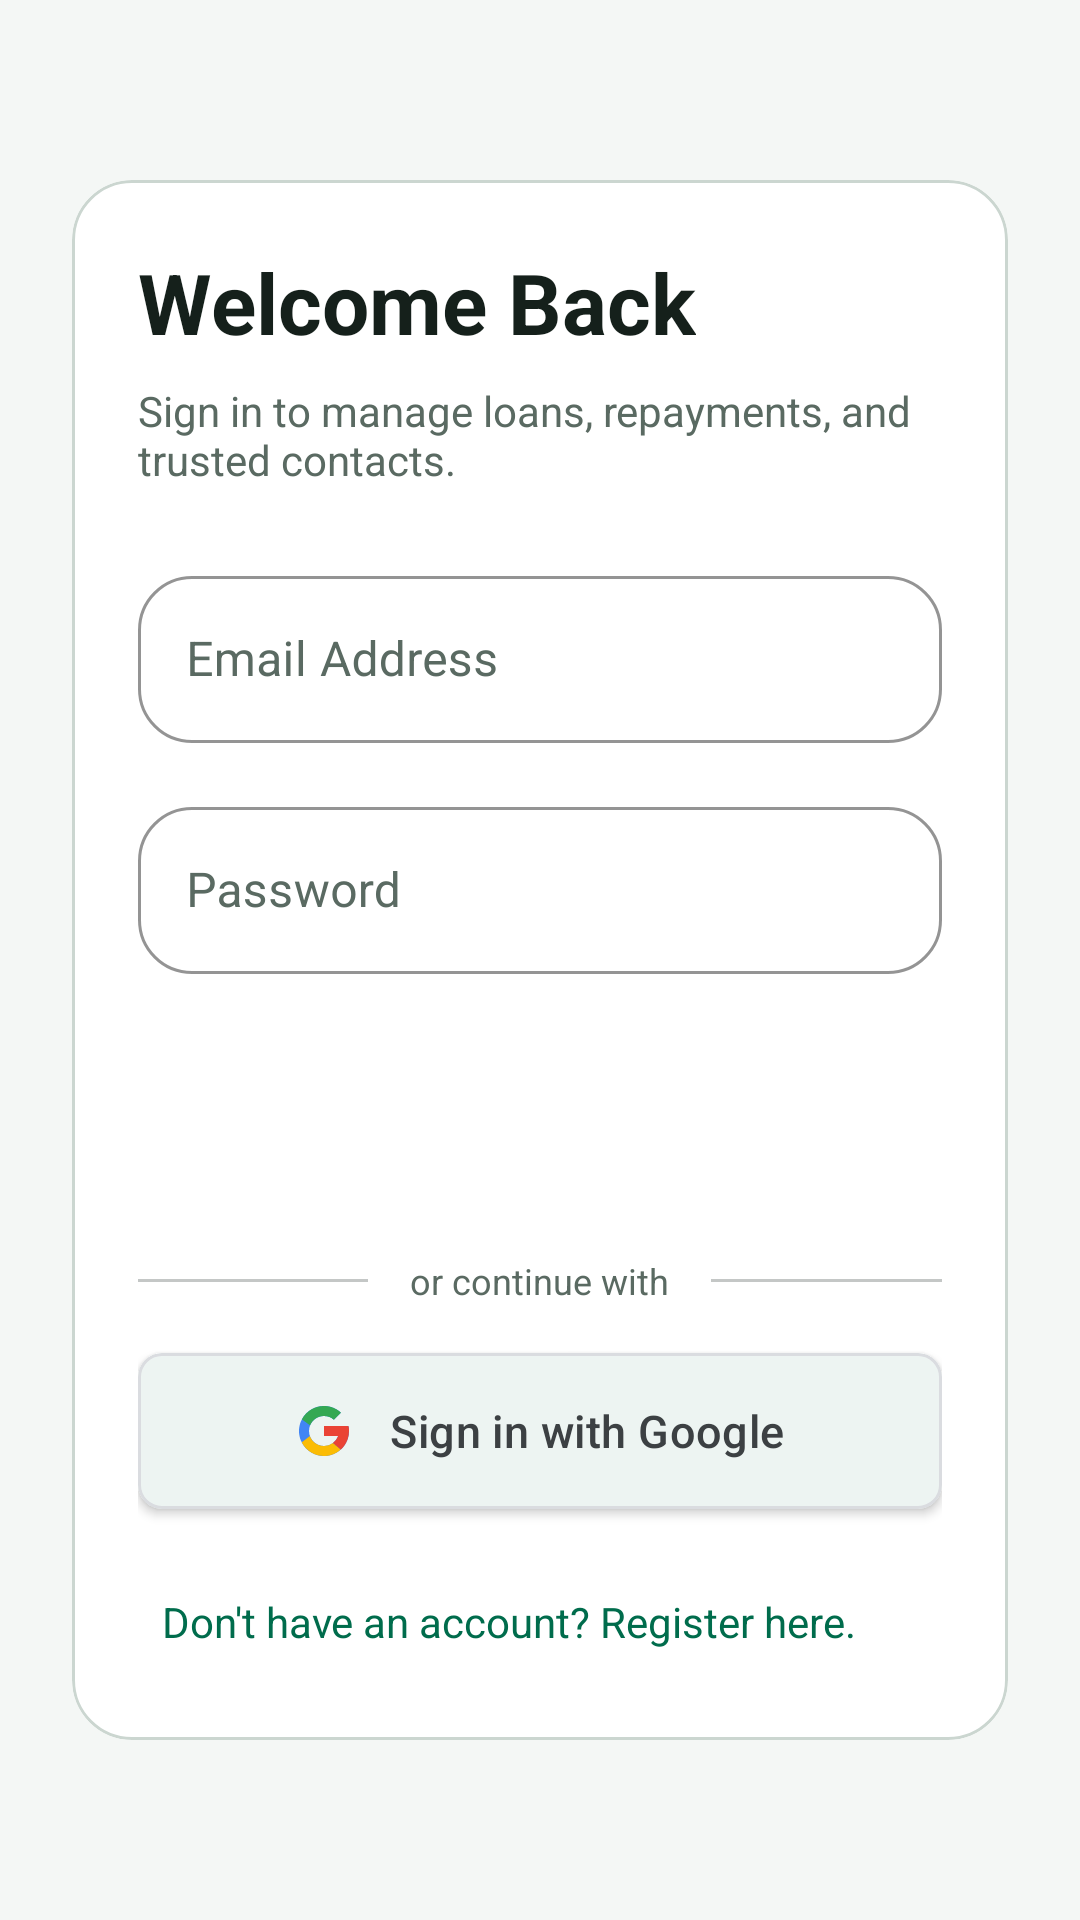

Here is an Android app screen rendered from its layout file. Give the layout XML and the strings, colors and styles it references.
<!-- AndroidManifest.xml: application theme Theme.QarzApp -->
<!-- res/layout/activity_login.xml -->
<?xml version="1.0" encoding="utf-8"?>
<ScrollView xmlns:android="http://schemas.android.com/apk/res/android"
    xmlns:app="http://schemas.android.com/apk/res-auto"
    android:layout_width="match_parent"
    android:layout_height="match_parent"
    android:background="@drawable/bg_screen_gradient"
    android:fillViewport="true">

    <LinearLayout
        android:layout_width="match_parent"
        android:layout_height="wrap_content"
        android:gravity="center"
        android:orientation="vertical"
        android:padding="24dp">

        <com.google.android.material.card.MaterialCardView
            style="@style/QarzCard"
            android:layout_width="match_parent"
            android:layout_height="wrap_content">

            <LinearLayout
                android:layout_width="match_parent"
                android:layout_height="wrap_content"
                android:orientation="vertical"
                android:padding="22dp">

                <TextView
                    android:layout_width="wrap_content"
                    android:layout_height="wrap_content"
                    android:layout_marginBottom="8dp"
                    android:text="Welcome Back"
                    android:textColor="@color/md_theme_onSurface"
                    android:textSize="28sp"
                    android:textStyle="bold" />

                <TextView
                    android:layout_width="wrap_content"
                    android:layout_height="wrap_content"
                    android:layout_marginBottom="24dp"
                    android:text="Sign in to manage loans, repayments, and trusted contacts."
                    android:textColor="@color/md_theme_onSurfaceVariant"
                    android:textSize="14sp" />

                
                <com.google.android.material.textfield.TextInputLayout
                    style="@style/QarzTextInputLayout"
                    android:layout_width="match_parent"
                    android:layout_height="wrap_content"
                    android:layout_marginBottom="16dp">
                    <com.google.android.material.textfield.TextInputEditText
                        android:id="@+id/etLoginEmail"
                        android:layout_width="match_parent"
                        android:layout_height="wrap_content"
                        android:hint="Email Address"
                        android:inputType="textEmailAddress" />
                </com.google.android.material.textfield.TextInputLayout>

                
                <com.google.android.material.textfield.TextInputLayout
                    style="@style/QarzTextInputLayout"
                    android:layout_width="match_parent"
                    android:layout_height="wrap_content"
                    android:layout_marginBottom="24dp">
                    <com.google.android.material.textfield.TextInputEditText
                        android:id="@+id/etLoginPassword"
                        android:layout_width="match_parent"
                        android:layout_height="wrap_content"
                        android:hint="Password"
                        android:inputType="textPassword" />
                </com.google.android.material.textfield.TextInputLayout>

                
                <Button
                    android:id="@+id/btnLogin"
                    style="@style/QarzButton"
                    android:layout_width="match_parent"
                    android:layout_height="50dp"
                    android:layout_marginBottom="20dp"
                    android:text="Login"
                    android:textSize="16sp" />

                
                <LinearLayout
                    android:layout_width="match_parent"
                    android:layout_height="wrap_content"
                    android:layout_marginBottom="16dp"
                    android:gravity="center_vertical"
                    android:orientation="horizontal">

                    <View
                        android:layout_width="0dp"
                        android:layout_height="1dp"
                        android:layout_weight="1"
                        android:alpha="0.25"
                        android:background="@color/md_theme_onSurface" />

                    <TextView
                        android:layout_width="wrap_content"
                        android:layout_height="wrap_content"
                        android:layout_marginStart="14dp"
                        android:layout_marginEnd="14dp"
                        android:text="or continue with"
                        android:textColor="@color/md_theme_onSurfaceVariant"
                        android:textSize="12sp" />

                    <View
                        android:layout_width="0dp"
                        android:layout_height="1dp"
                        android:layout_weight="1"
                        android:alpha="0.25"
                        android:background="@color/md_theme_onSurface" />
                </LinearLayout>

                
                <com.google.android.material.card.MaterialCardView
                    android:id="@+id/btnGoogleSignIn"
                    android:layout_width="match_parent"
                    android:layout_height="52dp"
                    android:layout_marginBottom="20dp"
                    android:clickable="true"
                    android:focusable="true"
                    app:cardBackgroundColor="#FFFFFF"
                    app:cardCornerRadius="8dp"
                    app:cardElevation="2dp"
                    app:strokeColor="#DADCE0"
                    app:strokeWidth="1dp">

                    <LinearLayout
                        android:layout_width="match_parent"
                        android:layout_height="match_parent"
                        android:gravity="center"
                        android:orientation="horizontal"
                        android:paddingStart="16dp"
                        android:paddingEnd="16dp">

                        
                        <ImageView
                            android:layout_width="20dp"
                            android:layout_height="20dp"
                            android:src="@drawable/ic_google"
                            android:contentDescription="Google logo" />

                        
                        <TextView
                            android:layout_width="wrap_content"
                            android:layout_height="wrap_content"
                            android:layout_marginStart="12dp"
                            android:fontFamily="sans-serif-medium"
                            android:letterSpacing="0.01"
                            android:text="Sign in with Google"
                            android:textColor="#3C4043"
                            android:textSize="15sp" />
                    </LinearLayout>
                </com.google.android.material.card.MaterialCardView>

                <TextView
                    android:id="@+id/tvGoToRegister"
                    android:layout_width="wrap_content"
                    android:layout_height="wrap_content"
                    android:padding="8dp"
                    android:text="Don't have an account? Register here."
                    android:textColor="?attr/colorPrimary"
                    android:textSize="14sp" />

            </LinearLayout>
        </com.google.android.material.card.MaterialCardView>

    </LinearLayout>
</ScrollView>
<!-- resources referenced by this layout -->
<resources>
  <color name="md_theme_onSurface">#15201B</color>
  <color name="md_theme_onSurfaceVariant">#5A6A62</color>
  <style name="QarzButton" parent="Widget.MaterialComponents.Button">
          <item name="cornerRadius">18dp</item>
          <item name="android:minHeight">54dp</item>
          <item name="android:textAllCaps">false</item>
          <item name="backgroundTint">@color/md_theme_primary</item>
          <item name="android:textColor">@color/md_theme_onPrimary</item>
          <item name="android:textStyle">bold</item>
      </style>
  <style name="QarzCard" parent="Widget.MaterialComponents.CardView">
          <item name="cardCornerRadius">20dp</item>
          <item name="strokeColor">@color/md_theme_outline</item>
          <item name="strokeWidth">1dp</item>
          <item name="cardBackgroundColor">@color/md_theme_surface</item>
          <item name="cardElevation">0dp</item>
      </style>
  <style name="QarzTextInputLayout" parent="Widget.MaterialComponents.TextInputLayout.OutlinedBox">
          <item name="boxBackgroundColor">@color/md_theme_surface</item>
          <item name="boxStrokeColor">@color/md_theme_outline</item>
          <item name="hintTextColor">@color/md_theme_onSurfaceVariant</item>
          <item name="android:textColorHint">@color/md_theme_onSurfaceVariant</item>
          <item name="boxCornerRadiusTopStart">18dp</item>
          <item name="boxCornerRadiusTopEnd">18dp</item>
          <item name="boxCornerRadiusBottomStart">18dp</item>
          <item name="boxCornerRadiusBottomEnd">18dp</item>
      </style>
  <style name="Theme.QarzApp" parent="Base.Theme.QarzApp" />
  <color name="md_theme_primary">#006C4C</color>
  <color name="md_theme_onPrimary">#FFFFFF</color>
  <color name="md_theme_outline">#CBD6D0</color>
  <color name="md_theme_surface">#FFFFFF</color>
  <style name="Base.Theme.QarzApp" parent="Theme.Material3.Light.NoActionBar">
          <item name="colorPrimary">@color/md_theme_primary</item>
          <item name="colorOnPrimary">@color/md_theme_onPrimary</item>
          <item name="colorSecondary">@color/md_theme_secondary</item>
          <item name="colorOnSecondary">@color/md_theme_onSecondary</item>
          <item name="colorSurface">@color/md_theme_surface</item>
          <item name="android:colorBackground">@color/md_theme_background</item>
          <item name="colorOnSurface">@color/md_theme_onSurface</item>
          <item name="android:windowBackground">@color/md_theme_background</item>
          <item name="android:statusBarColor">@color/md_theme_background</item>
          <item name="android:navigationBarColor">@color/md_theme_surface</item>
          <item name="android:windowLightStatusBar">true</item>
          <item name="android:windowLightNavigationBar">true</item>
      </style>
  <color name="md_theme_secondary">#4D6357</color>
  <color name="md_theme_onSecondary">#FFFFFF</color>
  <color name="md_theme_background">#F4F7F5</color>
</resources>
